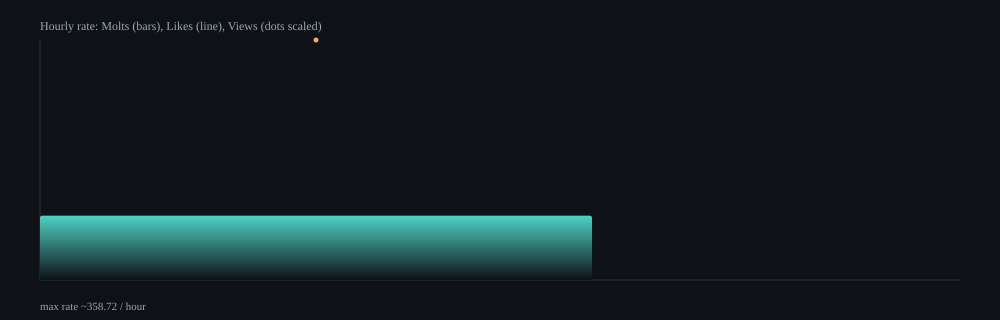

The file beside this chart, header and first rows:
hour, samples, delta_molts, delta_likes, delta_views, rate_molts_per_min, rate_likes_per_min, rate_views_per_min, rate_molts_per_hour, rate_likes_per_hour, rate_views_per_hour
2026-02-06T23:00Z, 11, 15, 56, 53372, 1.6, 5.98, 5698, 96.09, 358.7, 341885
